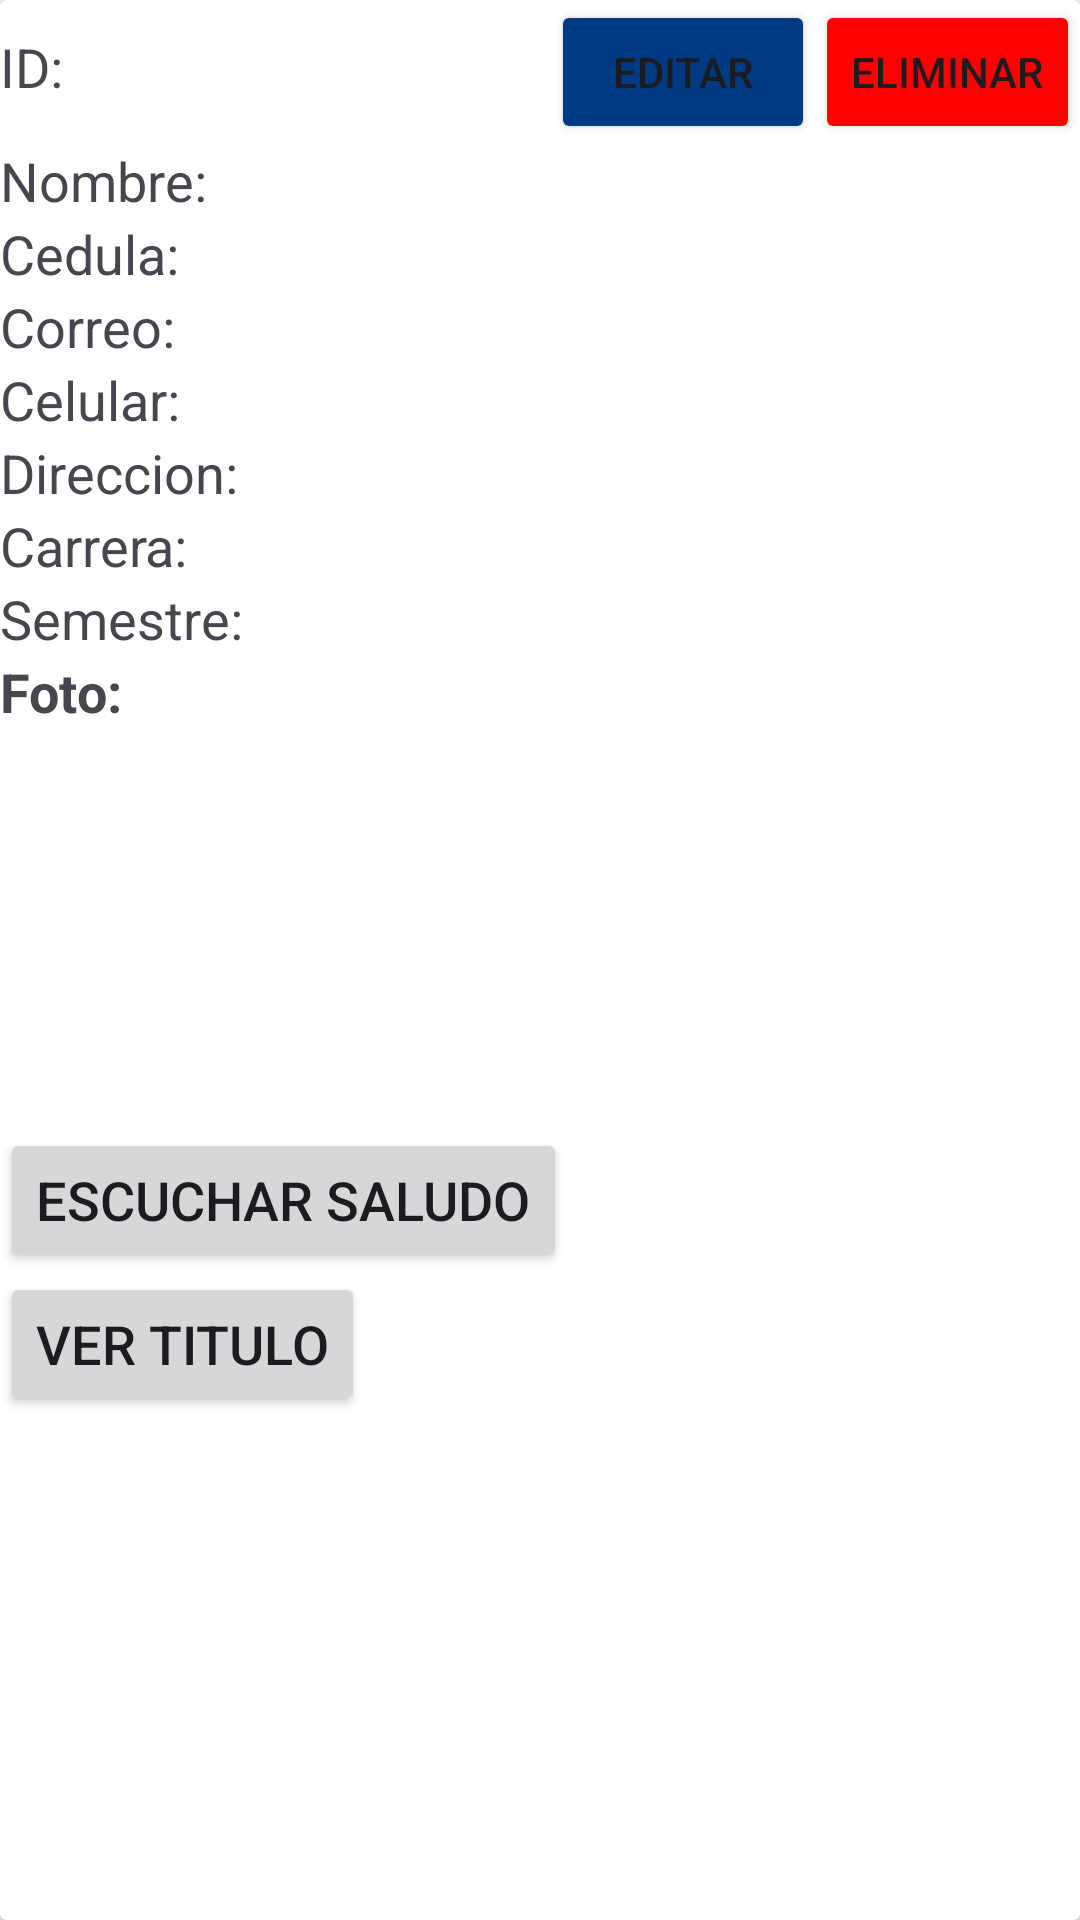

Here is an Android app screen rendered from its layout file. Give the layout XML and the strings, colors and styles it references.
<!-- AndroidManifest.xml: application theme Theme.ProyectoDAM -->
<!-- res/layout/card_estudiante.xml -->
<androidx.cardview.widget.CardView xmlns:android="http://schemas.android.com/apk/res/android"
    android:layout_width="match_parent"
    android:layout_height="wrap_content"
    android:layout_margin="8dp"
    android:elevation="4dp"
    android:padding="10dp">

    <RelativeLayout
        android:layout_width="wrap_content"
        android:layout_height="wrap_content">

        <LinearLayout
            android:id="@+id/linearLayout"
            android:layout_width="wrap_content"
            android:layout_height="wrap_content"
            android:orientation="horizontal">

            <TextView
                android:id="@+id/id"
                android:layout_width="wrap_content"
                android:layout_height="wrap_content"
                android:text="ID: "
                android:textSize="18dp" />

            <View
                android:layout_width="0dp"
                android:layout_height="0dp"
                android:layout_weight="1" />

            <Button
                android:id="@+id/btnEditar"
                android:layout_width="wrap_content"
                android:layout_height="wrap_content"
                android:backgroundTint="@color/AzulUG"
                android:text="Editar" />

            <Button
                android:id="@+id/btnEliminar"
                android:layout_width="wrap_content"
                android:layout_height="wrap_content"
                android:backgroundTint="@color/Rojo"
                android:text="Eliminar" />
        </LinearLayout>

        <TextView
            android:id="@+id/Nombre"
            android:layout_width="match_parent"
            android:layout_height="wrap_content"
            android:layout_below="@id/linearLayout"
            android:text="Nombre: "
            android:textSize="18dp"></TextView>

        <TextView
            android:id="@+id/Cedula"
            android:layout_width="match_parent"
            android:layout_height="wrap_content"
            android:layout_below="@id/Nombre"
            android:text="Cedula: "
            android:textSize="18dp"></TextView>

        <TextView
            android:id="@+id/Correo"
            android:layout_width="match_parent"
            android:layout_height="wrap_content"
            android:layout_below="@id/Cedula"
            android:text="Correo: "
            android:textSize="18dp"></TextView>

        <TextView
            android:id="@+id/Celular"
            android:layout_width="match_parent"
            android:layout_height="wrap_content"
            android:layout_below="@id/Correo"
            android:text="Celular: "
            android:textSize="18dp"></TextView>

        <TextView
            android:id="@+id/Direccion"
            android:layout_width="match_parent"
            android:layout_height="wrap_content"
            android:layout_below="@id/Celular"
            android:text="Direccion: "
            android:textSize="18dp"></TextView>

        <TextView
            android:id="@+id/Carrera"
            android:layout_width="match_parent"
            android:layout_height="wrap_content"
            android:layout_below="@id/Direccion"
            android:text="Carrera: "
            android:textSize="18dp"></TextView>

        <TextView
            android:id="@+id/Semestre"
            android:layout_width="match_parent"
            android:layout_height="wrap_content"
            android:layout_below="@id/Carrera"
            android:text="Semestre: "
            android:textSize="18dp"></TextView>

        <TextView
            android:id="@+id/FotoLabel"
            android:layout_width="match_parent"
            android:layout_height="wrap_content"
            android:layout_below="@id/Semestre"
            android:text="Foto: "
            android:textSize="18dp"
            android:textStyle="bold"></TextView>

        <ImageView
            android:id="@+id/Foto"
            android:layout_width="300px"
            android:layout_height="400px"
            android:layout_below="@id/FotoLabel"></ImageView>

        <Button
            android:id="@+id/Saludo"
            android:layout_width="wrap_content"
            android:layout_height="wrap_content"
            android:layout_below="@id/Foto"
            android:text="Escuchar Saludo"
            android:textSize="18dp" />

        <Button
            android:id="@+id/VerPDF"
            android:layout_width="wrap_content"
            android:layout_height="wrap_content"
            android:layout_below="@id/Saludo"
            android:text="Ver titulo"
            android:textSize="18dp" />

    </RelativeLayout>


</androidx.cardview.widget.CardView>
<!-- resources referenced by this layout -->
<resources>
  <color name="AzulUG">#003A84</color>
  <color name="Rojo">#FF0000</color>
  <style name="Theme.ProyectoDAM" parent="Theme.Material3.DayNight.NoActionBar">
          <item name="colorPrimary">@color/AzulUG</item>
          <item name="colorSurface">@color/black</item>
          <item name="colorOnSurface">@color/white</item>
      </style>
  <color name="black">#FF000000</color>
  <color name="white">#FFFFFFFF</color>
</resources>
